Run: headless pygame with SDL's dummy video driver; simulated clock (each Clock.tick advances the game by its frame time, no real sleeping); random seed 0; keys injected as events and as key.get_pressed() state; no mouse input.
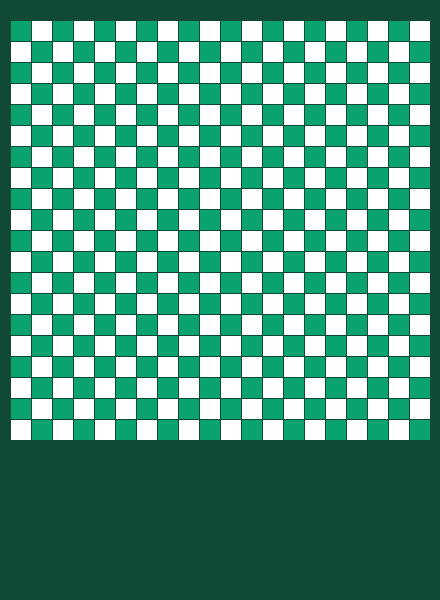
Frame 1 of 4 · flips 1–60 · no input
Frame 2 of 4 · flips 61–180 · tapped SPACE, RETURN · held RIGHT (→), D · screen unchanged from frame 1, image omitted
Frame 3 of 4 · flips 181–300 · held DOWN (↓), S · screen unchanged from frame 2, image omitted
Frame 4 of 4 · flips 301–420 · held LEFT (←), A, UP (↑), W · screen unchanged from frame 3, image omitted

The pygame program that drew these frames:

import pygame
size = [440, 600]

Block_size = 20
Block_count = 20
Frame_color = (16, 74, 53)
White_color = (255, 255, 255)
Blue_color = (10, 163, 112)
margin=1
screen=pygame.display.set_mode(size)
pygame.display.set_caption('SNAKE')

while True:
    for event in pygame.event.get():
        if event.type==pygame.QUIT:
            print('Exit')
            pygame.quit()

    screen.fill(Frame_color)

    for row in range(Block_count):
        for column in range(Block_count):
            if (row+column)%2==0:
                color = Blue_color
            else:
                color = White_color
            pygame.draw.rect(screen, color, [10+column*Block_size +margin*(column+1),
                                                  20+row*Block_size +margin*(row+1), Block_size, Block_size])

    pygame.display.flip()
